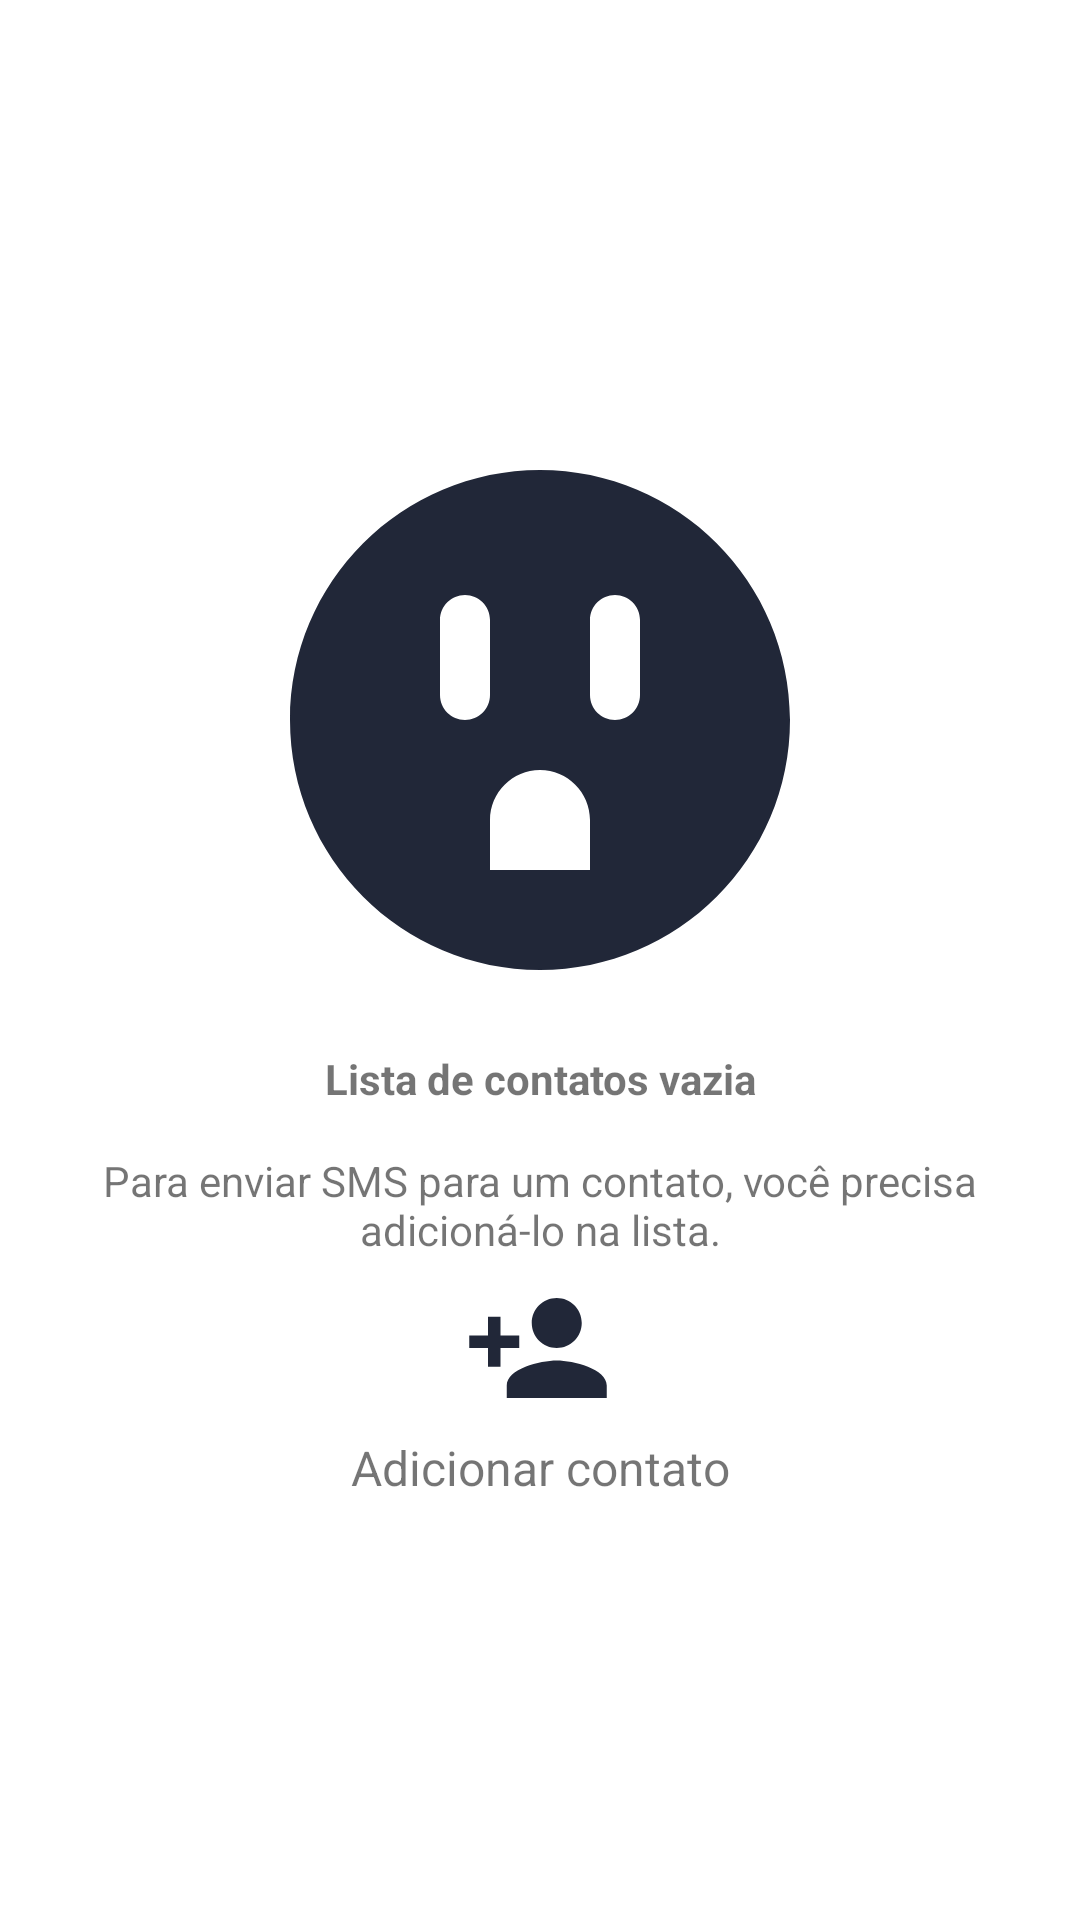

Reconstruct the res/layout file that produces this screen, plus the resources it refers to.
<!-- AndroidManifest.xml: application theme Theme.HelpMiga -->
<!-- res/layout/empty_view.xml -->
<?xml version="1.0" encoding="utf-8"?>
<androidx.constraintlayout.widget.ConstraintLayout xmlns:android="http://schemas.android.com/apk/res/android"
    xmlns:app="http://schemas.android.com/apk/res-auto"
    xmlns:tools="http://schemas.android.com/tools"
    android:layout_width="match_parent"
    android:layout_height="match_parent"
    android:orientation="vertical"
    android:layout_gravity="center"
    android:gravity="center"
    android:paddingTop="10dp"
    android:paddingBottom="10dp"
    tools:ignore="RtlHardcoded">

    <androidx.constraintlayout.widget.ConstraintLayout
        android:layout_width="0dp"
        android:layout_height="wrap_content"
        app:layout_constraintBottom_toBottomOf="parent"
        app:layout_constraintEnd_toEndOf="parent"
        app:layout_constraintHorizontal_bias="0.0"
        app:layout_constraintStart_toStartOf="parent"
        app:layout_constraintTop_toTopOf="parent">

        <TextView
            android:id="@+id/title"
            android:layout_width="0dp"
            android:layout_height="wrap_content"
            android:gravity="center"
            android:padding="10dp"
            android:text="@string/empry_title"
            android:textStyle="bold"
            app:layout_constraintEnd_toEndOf="parent"
            app:layout_constraintHorizontal_bias="1.0"
            app:layout_constraintStart_toStartOf="parent"
            app:layout_constraintTop_toBottomOf="@+id/imageView2" />

        <TextView
            android:id="@+id/sub_title"
            android:layout_width="0dp"
            android:layout_height="wrap_content"
            android:layout_marginStart="10dp"
            android:layout_marginEnd="10dp"
            android:gravity="center"
            android:padding="5dp"
            android:text="@string/empty_description"
            app:layout_constraintEnd_toEndOf="parent"
            app:layout_constraintStart_toStartOf="parent"
            app:layout_constraintTop_toBottomOf="@+id/title" />

        <Button
            android:id="@+id/buttonAdd"
            android:layout_width="50dp"
            android:layout_height="50dp"
            android:layout_marginStart="8dp"
            android:layout_marginEnd="8dp"
            android:background="@drawable/ic_baseline_person_add_24"
            app:layout_constraintEnd_toEndOf="parent"
            app:layout_constraintHorizontal_bias="0.498"
            app:layout_constraintStart_toStartOf="parent"
            app:layout_constraintTop_toBottomOf="@+id/sub_title" />

        <TextView
            android:id="@+id/txt_adiciona"
            android:layout_width="wrap_content"
            android:layout_height="wrap_content"
            android:layout_marginStart="8dp"
            android:layout_marginTop="4dp"
            android:layout_marginEnd="8dp"
            android:text="Adicionar contato"
            android:textSize="16sp"
            app:layout_constraintEnd_toEndOf="parent"
            app:layout_constraintHorizontal_bias="0.501"
            app:layout_constraintStart_toStartOf="parent"
            app:layout_constraintTop_toBottomOf="@+id/buttonAdd" />

        <ImageView
            android:id="@+id/imageView2"
            android:layout_width="0dp"
            android:layout_height="200dp"
            app:layout_constraintEnd_toEndOf="parent"
            app:layout_constraintStart_toStartOf="parent"
            app:layout_constraintTop_toTopOf="parent"
            app:srcCompat="@drawable/ic_baseline_outlet_24" />

    </androidx.constraintlayout.widget.ConstraintLayout>

</androidx.constraintlayout.widget.ConstraintLayout>
<!-- resources referenced by this layout -->
<resources>
  <!-- drawable ic_baseline_outlet_24 (drawable) -->
  <vector android:height="24dp" android:tint="#212738"
      android:viewportHeight="24" android:viewportWidth="24"
      android:width="24dp" xmlns:android="http://schemas.android.com/apk/res/android">
      <path android:fillColor="@android:color/white" android:pathData="M12,2C6.48,2 2,6.48 2,12c0,5.52 4.48,10 10,10s10,-4.48 10,-10C22,6.48 17.52,2 12,2zM9,12c-0.55,0 -1,-0.45 -1,-1V8c0,-0.55 0.45,-1 1,-1s1,0.45 1,1v3C10,11.55 9.55,12 9,12zM14,18h-4v-2c0,-1.1 0.9,-2 2,-2c1.1,0 2,0.9 2,2V18zM16,11c0,0.55 -0.45,1 -1,1c-0.55,0 -1,-0.45 -1,-1V8c0,-0.55 0.45,-1 1,-1c0.55,0 1,0.45 1,1V11z"/>
  </vector>
  <!-- drawable ic_baseline_person_add_24 (drawable) -->
  <vector android:height="24dp" android:tint="#212738"
      android:viewportHeight="24" android:viewportWidth="24"
      android:width="24dp" xmlns:android="http://schemas.android.com/apk/res/android">
      <path android:fillColor="@android:color/white" android:pathData="M15,12c2.21,0 4,-1.79 4,-4s-1.79,-4 -4,-4 -4,1.79 -4,4 1.79,4 4,4zM6,10L6,7L4,7v3L1,10v2h3v3h2v-3h3v-2L6,10zM15,14c-2.67,0 -8,1.34 -8,4v2h16v-2c0,-2.66 -5.33,-4 -8,-4z"/>
  </vector>
  <string name="empry_title">Lista de contatos vazia</string>
  <string name="empty_description">Para enviar SMS para um contato, você precisa adicioná-lo na lista.</string>
  <style name="Theme.HelpMiga" parent="Theme.MaterialComponents.Light.NoActionBar">
          
          <item name="colorPrimary">@color/azul_escuro</item>
          <item name="colorOnPrimary">@color/white</item>
  
          
          <item name="android:statusBarColor" tools:targetApi="l">@color/rosa</item>
          
      </style>
  <color name="azul_escuro">#212738</color>
  <color name="white">#FFFFFFFF</color>
  <color name="rosa">#F97068</color>
</resources>
